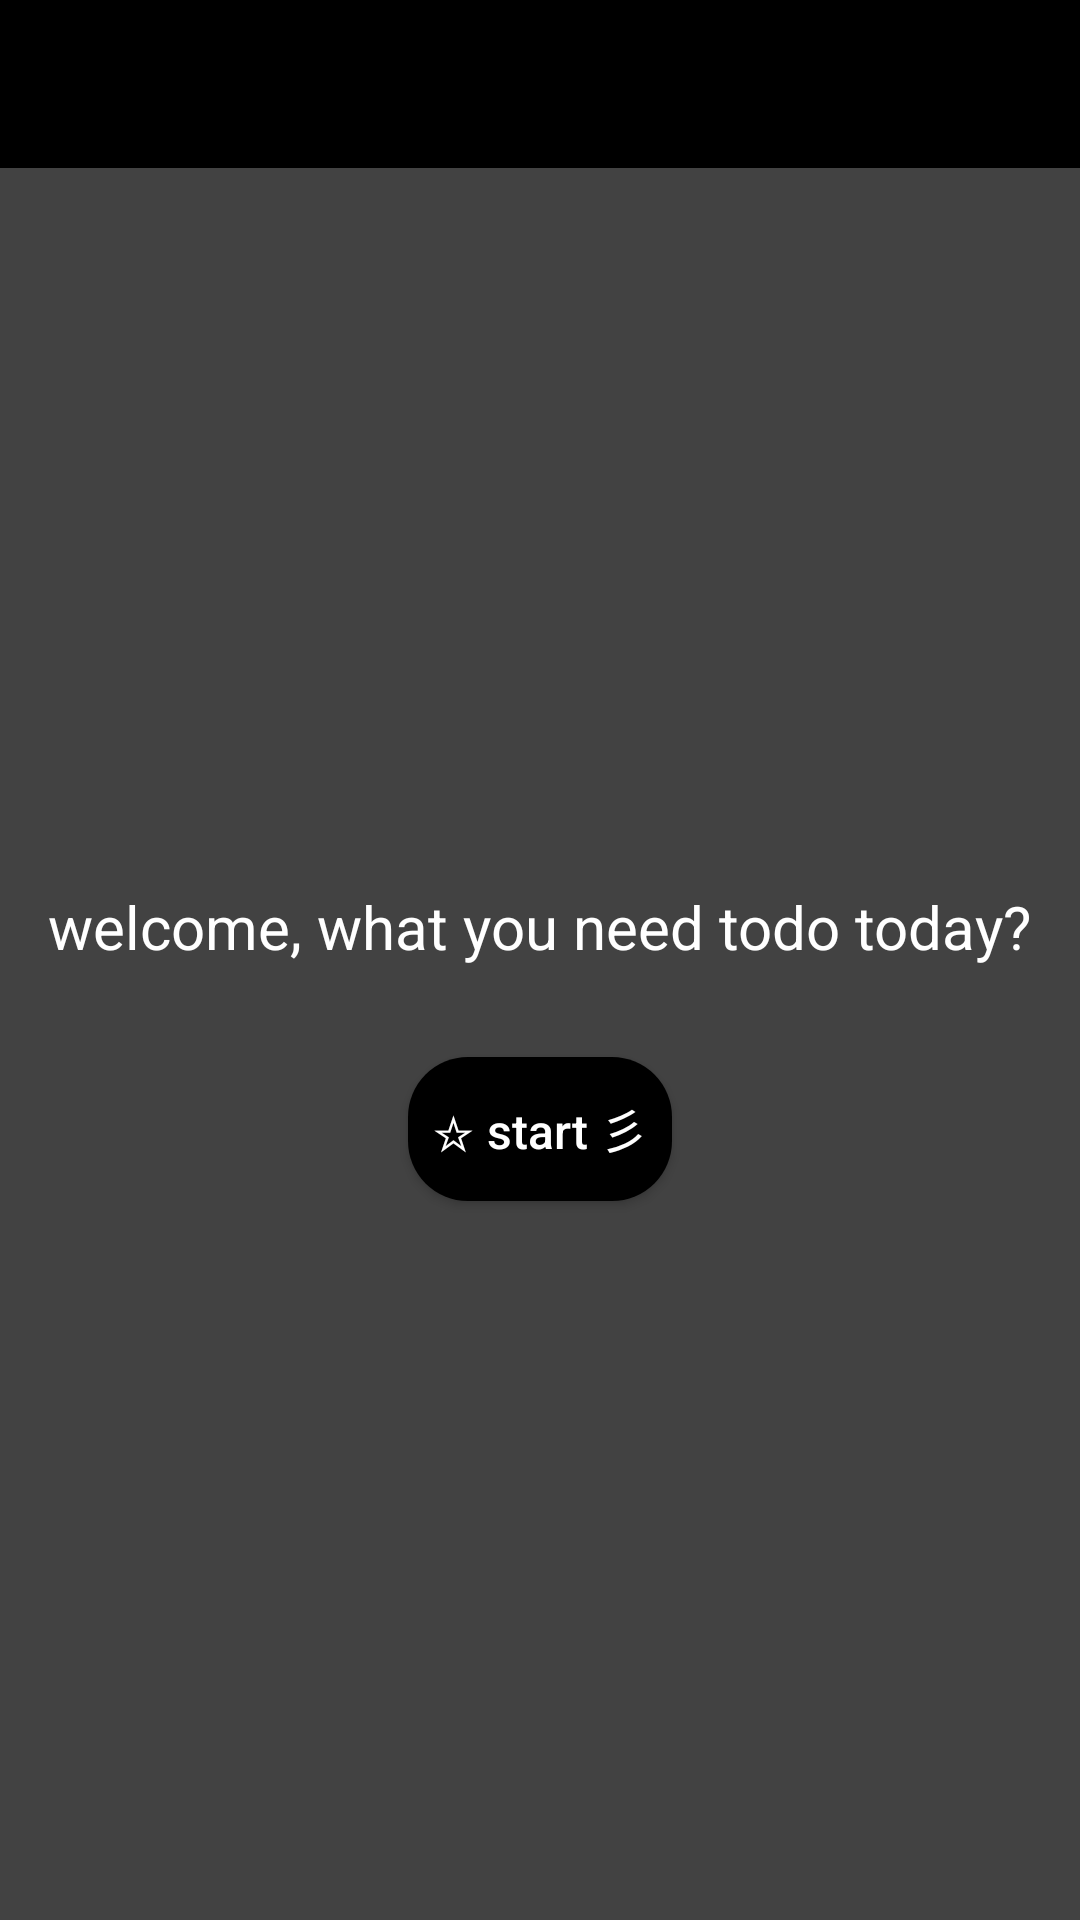

The Android layout XML behind this screen, and the referenced resources:
<!-- AndroidManifest.xml: application theme Theme.AppCompat.Light.NoActionBar -->
<!-- res/layout/activity_main.xml -->
<?xml version="1.0" encoding="utf-8"?>
<LinearLayout xmlns:android="http://schemas.android.com/apk/res/android"
    xmlns:app="http://schemas.android.com/apk/res-auto"
    xmlns:tools="http://schemas.android.com/tools"
    android:layout_width="match_parent"
    android:layout_height="match_parent"
    android:background="@color/cardview_dark_background"
    android:orientation="vertical"
    tools:context=".MainActivity">

    <androidx.appcompat.widget.Toolbar
        android:id="@+id/todo_toolbar"
        android:layout_width="match_parent"
        android:layout_height="wrap_content"
        android:background="@color/black"
        android:minHeight="?attr/actionBarSize"
        android:theme="?attr/actionBarTheme" />

    <LinearLayout
        android:layout_width="match_parent"
        android:layout_height="match_parent"
        android:gravity="center"
        android:orientation="vertical">

        <TextView
            android:id="@+id/textView"
            android:layout_width="wrap_content"
            android:layout_height="wrap_content"
            android:text="welcome, what you need todo today?"
            android:textAllCaps="false"
            android:textColor="@color/white"
            android:textSize="20sp" />

        <Space
            android:layout_width="match_parent"
            android:layout_height="30dp" />

        <Button
            android:id="@+id/btnStart"
            android:layout_width="wrap_content"
            android:layout_height="wrap_content"
            android:background="@drawable/button_rounded_background"
            android:text="☆ start 彡"
            android:textAllCaps="false"
            android:textColor="@color/white"
            android:textSize="16sp" />
    </LinearLayout>

</LinearLayout>
<!-- resources referenced by this layout -->
<resources>
  <!-- drawable button_rounded_background (drawable) -->
  <?xml version="1.0" encoding="utf-8"?>
  
      <shape xmlns:android="http://schemas.android.com/apk/res/android">
          <solid android:color="@color/black" /> 
          <corners android:radius="20dp" /> 
      </shape>
  <!-- not gathered from this repository: default colours our renderer supplied (Android Studio template values) -->
  <color name="black">#FF000000</color>
  <color name="white">#FFFFFFFF</color>
</resources>
